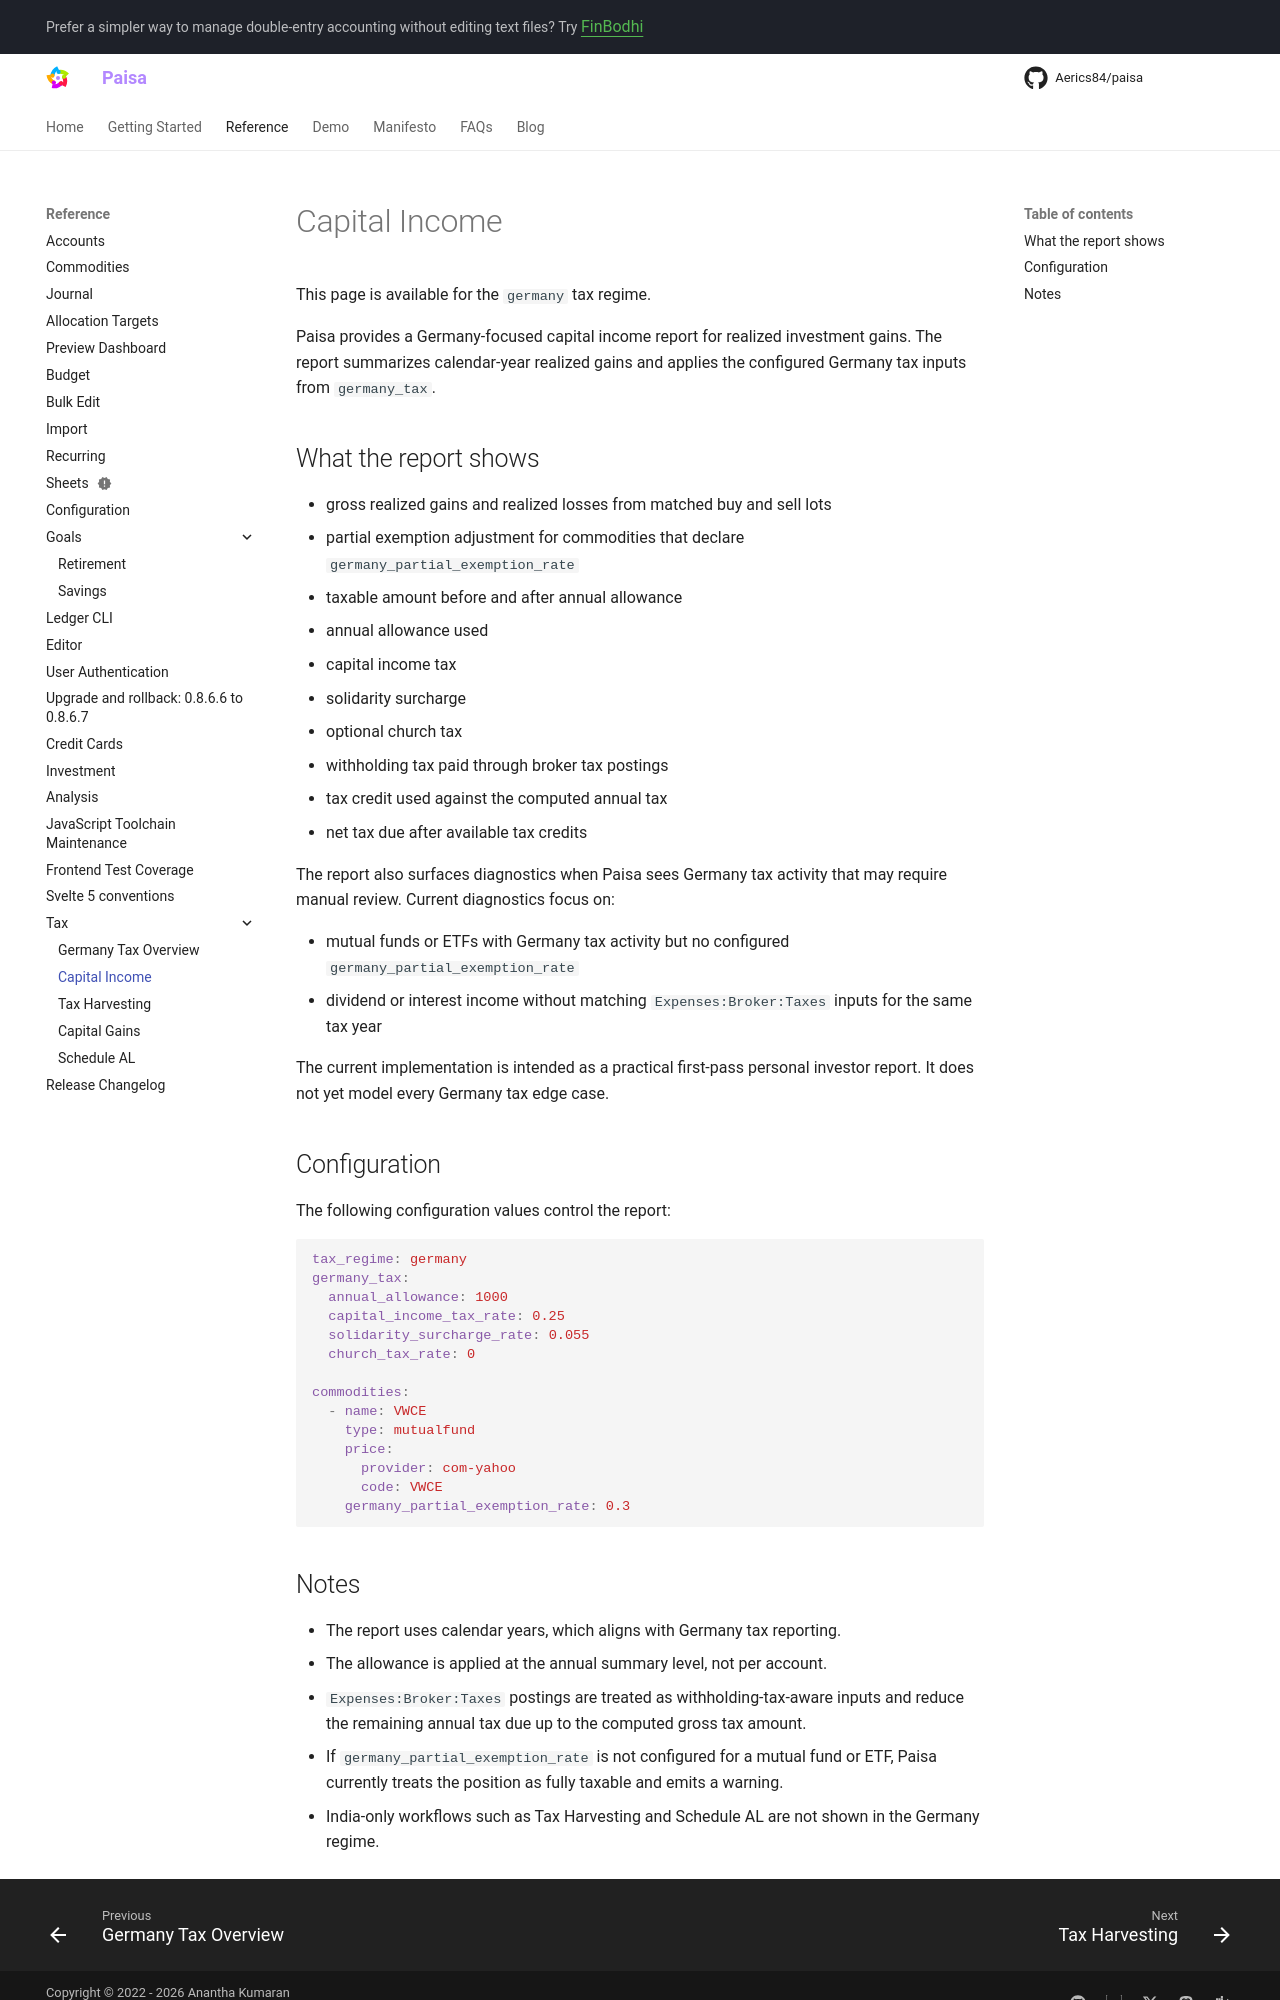

repository: Aerics84/paisa · page: reference/tax/capital-income/index.html · generator: mkdocs

# Capital Income

This page is available for the `germany` tax regime.

Paisa provides a Germany-focused capital income report for realized
investment gains. The report summarizes calendar-year realized gains
and applies the configured Germany tax inputs from `germany_tax`.

## What the report shows

- gross realized gains and realized losses from matched buy and sell lots
- partial exemption adjustment for commodities that declare
  `germany_partial_exemption_rate`
- taxable amount before and after annual allowance
- annual allowance used
- capital income tax
- solidarity surcharge
- optional church tax
- withholding tax paid through broker tax postings
- tax credit used against the computed annual tax
- net tax due after available tax credits

The report also surfaces diagnostics when Paisa sees Germany tax
activity that may require manual review. Current diagnostics focus on:

- mutual funds or ETFs with Germany tax activity but no configured
  `germany_partial_exemption_rate`
- dividend or interest income without matching
  `Expenses:Broker:Taxes` inputs for the same tax year

The current implementation is intended as a practical first-pass
personal investor report. It does not yet model every Germany tax edge
case.

## Configuration

The following configuration values control the report:

```yaml
tax_regime: germany
germany_tax:
  annual_allowance: 1000
  capital_income_tax_rate: 0.25
  solidarity_surcharge_rate: 0.055
  church_tax_rate: 0

commodities:
  - name: VWCE
    type: mutualfund
    price:
      provider: com-yahoo
      code: VWCE
    germany_partial_exemption_rate: 0.3
```
